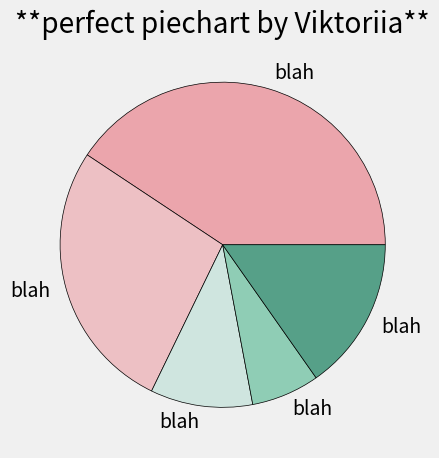

The matplotlib source for this figure:
from matplotlib import pyplot as plt

plt.style.use("fivethirtyeight")

slices = [120, 80, 30, 20, 45]
labels = ['blah', 'blah', 'blah', 'blah', 'blah']
colors = ['#eba5ac', '#edc0c4', '#cfe5df', '#8fcdb5', '#56a088']

plt.pie(slices, labels=labels, colors=colors,
         wedgeprops={'edgecolor': 'black'})

plt.title("**perfect piechart by Viktoriia**")
plt.tight_layout()
plt.show()